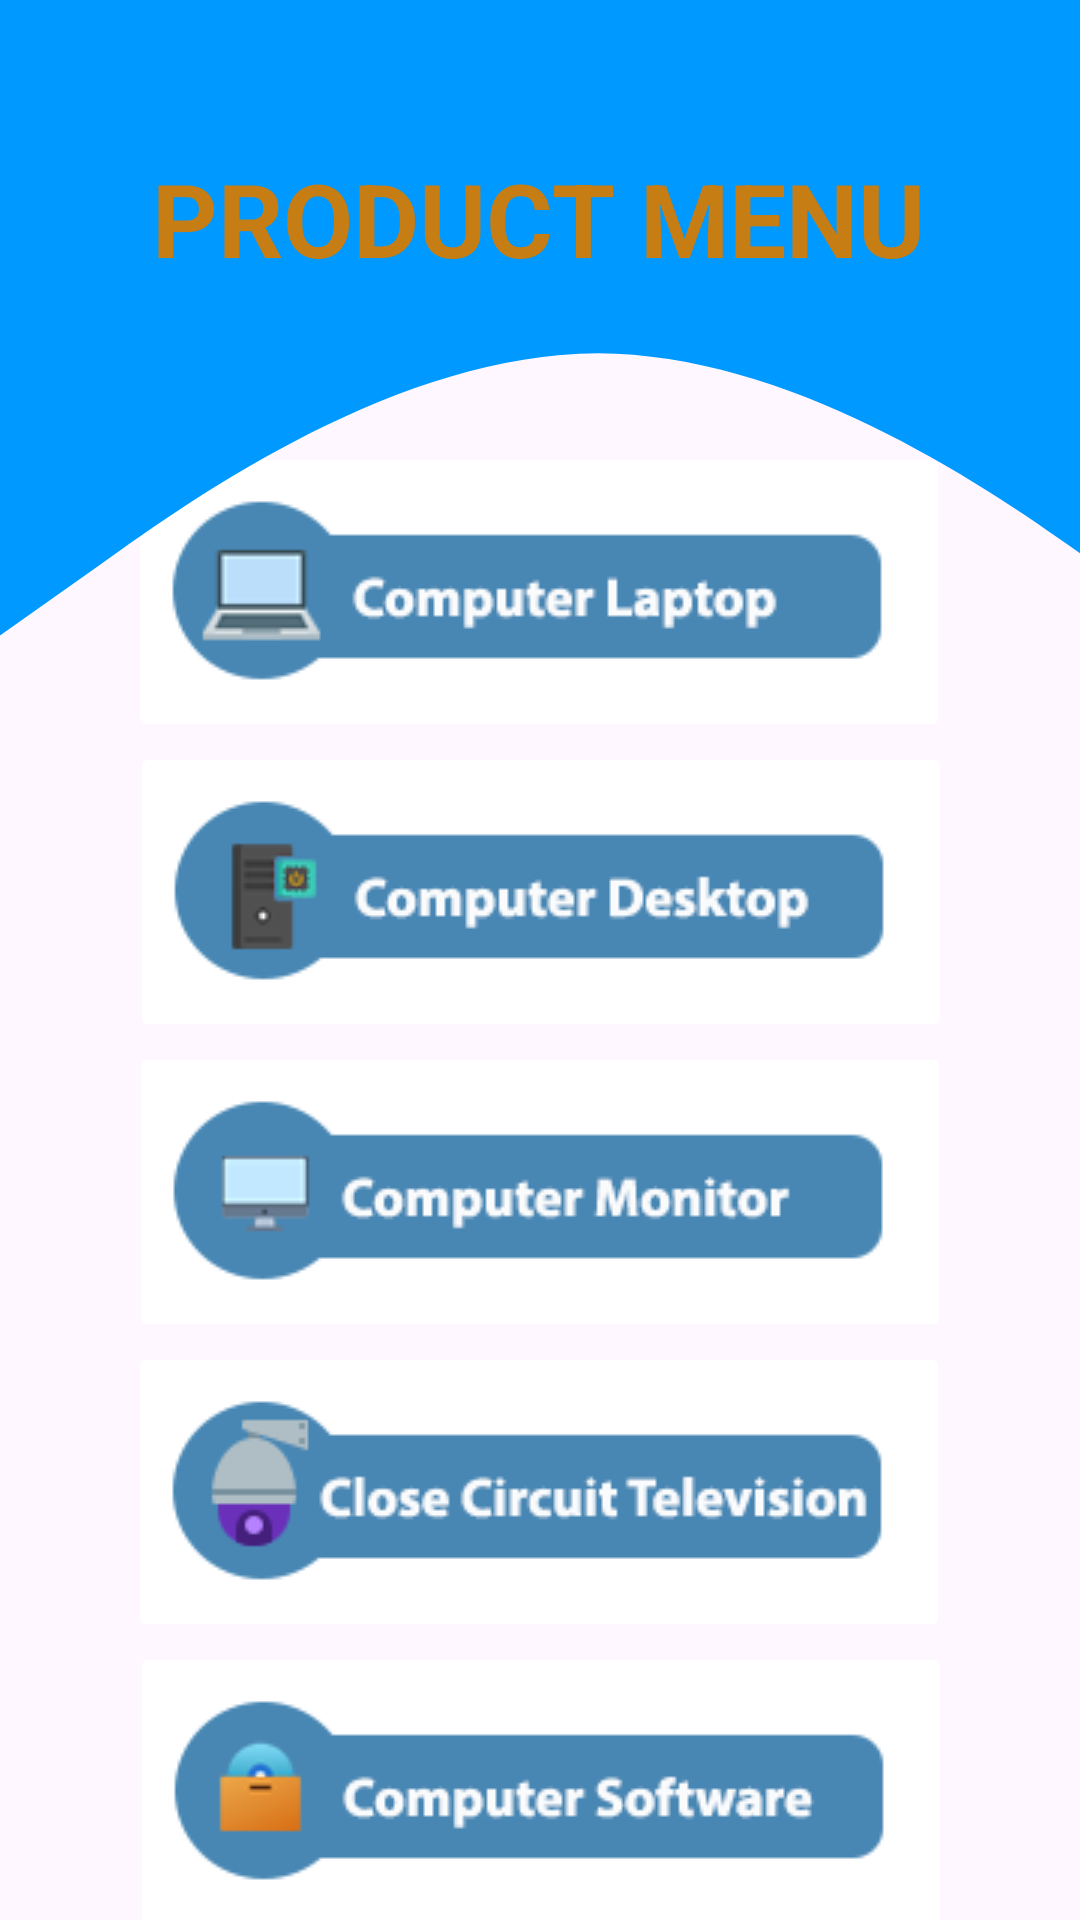

Write the Android layout XML for this screen, with the resource values it uses.
<!-- AndroidManifest.xml: application theme Theme.PracticeActivity7 -->
<!-- res/layout/activity_main.xml -->
<?xml version="1.0" encoding="utf-8"?>
<androidx.constraintlayout.widget.ConstraintLayout xmlns:android="http://schemas.android.com/apk/res/android"
    xmlns:app="http://schemas.android.com/apk/res-auto"
    xmlns:tools="http://schemas.android.com/tools"
    android:layout_width="match_parent"
    android:layout_height="match_parent"
    tools:context=".MainActivity">

    <ImageButton
        android:id="@+id/btnSoftware"
        android:layout_width="wrap_content"
        android:layout_height="wrap_content"
        android:backgroundTint="#FFFFFF"
        app:layout_constraintBottom_toBottomOf="parent"
        app:layout_constraintEnd_toEndOf="parent"
        app:layout_constraintHorizontal_bias="0.503"
        app:layout_constraintStart_toStartOf="parent"
        app:layout_constraintTop_toBottomOf="@+id/btnCCTV"
        app:layout_constraintVertical_bias="0.0"
        app:srcCompat="@drawable/softwareproduct" />

    <ImageButton
        android:id="@+id/btnCCTV"
        android:layout_width="wrap_content"
        android:layout_height="wrap_content"
        android:backgroundTint="#FFFFFF"
        app:layout_constraintEnd_toEndOf="parent"
        app:layout_constraintHorizontal_bias="0.496"
        app:layout_constraintStart_toStartOf="parent"
        app:layout_constraintTop_toBottomOf="@+id/btnMonitor"
        app:srcCompat="@drawable/cctvproduct" />

    <ImageButton
        android:id="@+id/btnMonitor"
        android:layout_width="wrap_content"
        android:layout_height="wrap_content"
        android:backgroundTint="#FFFFFF"
        app:layout_constraintEnd_toEndOf="parent"
        app:layout_constraintStart_toStartOf="parent"
        app:layout_constraintTop_toBottomOf="@+id/btnDesktop"
        app:srcCompat="@drawable/monitorproduct" />

    <ImageButton
        android:id="@+id/btnDesktop"
        android:layout_width="wrap_content"
        android:layout_height="wrap_content"
        android:backgroundTint="#FFFFFF"
        app:layout_constraintEnd_toEndOf="parent"
        app:layout_constraintHorizontal_bias="0.503"
        app:layout_constraintStart_toStartOf="parent"
        app:layout_constraintTop_toBottomOf="@+id/btnLaptop"
        app:srcCompat="@drawable/desktopproduct" />

    <ImageButton
        android:id="@+id/btnLaptop"
        android:layout_width="wrap_content"
        android:layout_height="wrap_content"
        android:backgroundTint="#FFFFFF"
        app:layout_constraintBottom_toBottomOf="parent"
        app:layout_constraintEnd_toEndOf="parent"
        app:layout_constraintHorizontal_bias="0.496"
        app:layout_constraintStart_toStartOf="parent"
        app:layout_constraintTop_toTopOf="parent"
        app:layout_constraintVertical_bias="0.273"
        app:srcCompat="@drawable/laptopproduct" />

    <View
        android:id="@+id/view"
        android:layout_width="wrap_content"
        android:layout_height="wrap_content"
        android:background="@drawable/header1"
        app:layout_constraintBottom_toBottomOf="parent"
        app:layout_constraintEnd_toEndOf="parent"
        app:layout_constraintStart_toStartOf="parent"
        app:layout_constraintTop_toTopOf="parent" />

    <TextView
        android:id="@+id/textView"
        android:layout_width="wrap_content"
        android:layout_height="wrap_content"
        android:text="PRODUCT MENU"
        android:textColor="#C57D14"
        android:textSize="34sp"
        android:textStyle="bold"
        app:layout_constraintBottom_toBottomOf="parent"
        app:layout_constraintEnd_toEndOf="parent"
        app:layout_constraintHorizontal_bias="0.496"
        app:layout_constraintStart_toStartOf="parent"
        app:layout_constraintTop_toTopOf="parent"
        app:layout_constraintVertical_bias="0.084" />

</androidx.constraintlayout.widget.ConstraintLayout>
<!-- resources referenced by this layout -->
<resources>
  <!-- drawable cctvproduct: png bitmap (drawable, 7865 bytes) -->
  <!-- drawable desktopproduct: png bitmap (drawable, 7766 bytes) -->
  <!-- drawable header1 (drawable) -->
  <vector xmlns:android="http://schemas.android.com/apk/res/android"
      android:width="1000dp"
      android:height="320dp"
      android:viewportWidth="1300"
      android:viewportHeight="580">
    <path
        android:pathData="M0,192L120,170.7C240,149 480,107 720,106.7C960,107 1200,149 1320,170.7L1440,192L1440,0L1320,0C1200,0 960,0 720,0C480,0 240,0 120,0L0,0Z"
        android:fillColor="#0099ff"/>
  </vector>
  <!-- drawable laptopproduct: png bitmap (drawable, 7052 bytes) -->
  <!-- drawable monitorproduct: png bitmap (drawable, 6933 bytes) -->
  <!-- drawable softwareproduct: png bitmap (drawable, 7656 bytes) -->
  <style name="Theme.PracticeActivity7" parent="Base.Theme.PracticeActivity7" />
  <style name="Base.Theme.PracticeActivity7" parent="Theme.Material3.DayNight.NoActionBar">
          
          
      </style>
</resources>
